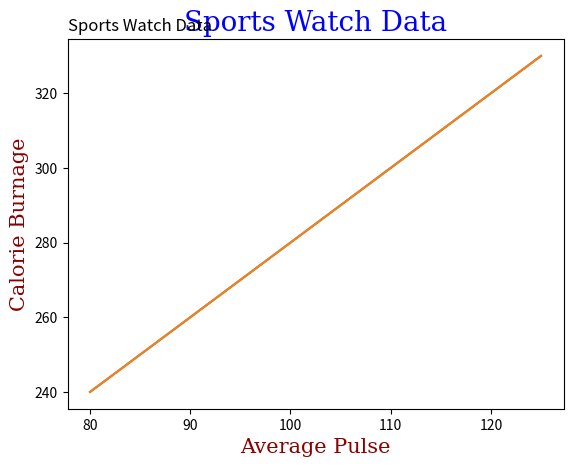

The script that saved this image:
## Set Font Properties for Title and Labels

# You can use the fontdict parameter in xlabel(), ylabel(), and title() to set font properties for the title and labels.

import numpy as np
import matplotlib.pyplot as plt

x = np.array([80, 85, 90, 95, 100, 105, 110, 115, 120, 125])
y = np.array([240, 250, 260, 270, 280, 290, 300, 310, 320, 330])

font1 = {'family':'serif','color':'blue','size':20}
font2 = {'family':'serif','color':'darkred','size':15}

plt.title("Sports Watch Data", fontdict = font1)
plt.xlabel("Average Pulse", fontdict = font2)
plt.ylabel("Calorie Burnage", fontdict = font2)

plt.plot(x, y)
plt.show()

## Position the Title

# You can use the loc parameter in title() to position the title.

# Legal values are: 'left', 'right', and 'center'. Default value is 'center'.

x = np.array([80, 85, 90, 95, 100, 105, 110, 115, 120, 125])
y = np.array([240, 250, 260, 270, 280, 290, 300, 310, 320, 330])

plt.title("Sports Watch Data", loc = 'left')
plt.xlabel("Average Pulse")
plt.ylabel("Calorie Burnage")

plt.plot(x, y)
plt.show()